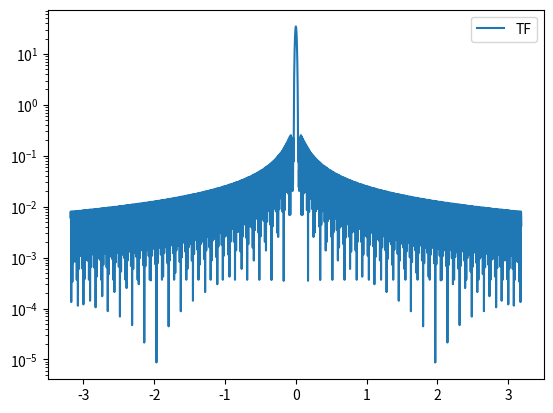
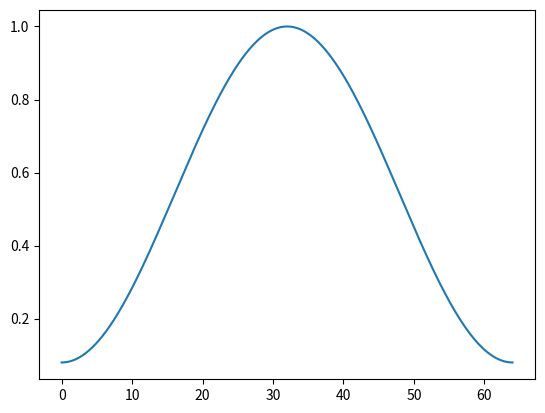

These charts were generated, in order, by the following Python code:
import matplotlib.pyplot as plt
import numpy as np
from numpy import pi, exp, cos, zeros

omega=np.arange(-20,20+0.01,0.01)
fs=256
Tw=64
N=Tw*fs
Ts=1/fs
n=np.arange(0,N,1)
x=0.54-0.46*cos(2*pi*n*Ts/Tw)
X=zeros(len(omega),dtype = complex)
for k in range(0, len(omega)):
    X[k]=np.dot(Ts * exp(-1j*omega[k]*n*Ts) , x.T)
fig = plt.figure('fig1')
plt.semilogy(omega/2/pi,abs(X),label='TF')
plt.legend()

fig2 = plt.figure('fig2')
plt.plot(n*Ts,x)
plt.show()